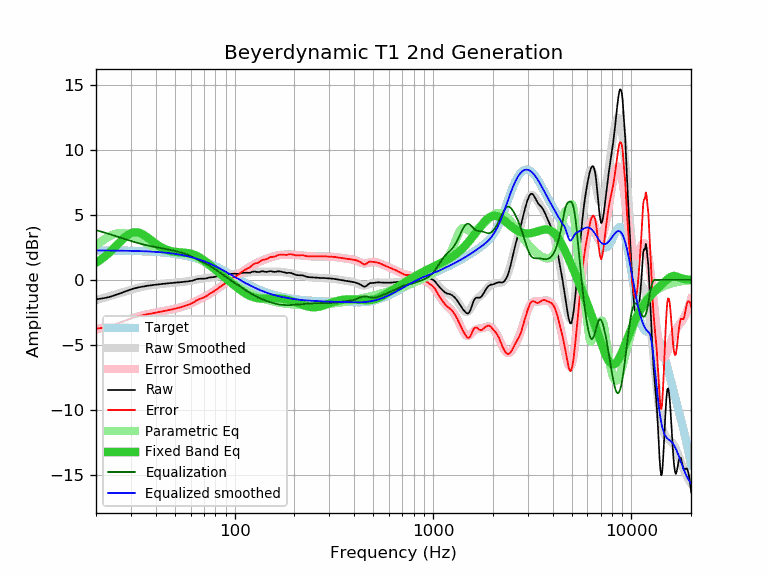

Data behind this chart, as committed beside it:
frequency, raw, error, smoothed, error_smoothed, equalization, parametric_eq, equalized_raw, equalized_smoothed, target
20, -1.50, -3.76, -1.56, -3.82, 3.82, 1.31, 2.32, 2.26, 2.26
21, -1.45, -3.71, -1.47, -3.73, 3.73, 1.52, 2.27, 2.26, 2.26
22, -1.40, -3.66, -1.38, -3.64, 3.64, 1.75, 2.23, 2.26, 2.26
23, -1.34, -3.60, -1.29, -3.55, 3.55, 2.00, 2.20, 2.25, 2.25
24, -1.26, -3.51, -1.21, -3.46, 3.46, 2.27, 2.20, 2.25, 2.25
25, -1.16, -3.41, -1.13, -3.37, 3.37, 2.54, 2.21, 2.25, 2.25
26, -1.07, -3.32, -1.05, -3.29, 3.29, 2.80, 2.22, 2.24, 2.24
27, -0.99, -3.23, -0.97, -3.21, 3.21, 3.06, 2.22, 2.24, 2.24
28, -0.90, -3.14, -0.90, -3.13, 3.13, 3.28, 2.23, 2.24, 2.24
29, -0.81, -3.05, -0.83, -3.06, 3.06, 3.46, 2.25, 2.23, 2.23
30, -0.73, -2.96, -0.76, -2.99, 2.99, 3.58, 2.25, 2.23, 2.23
31, -0.66, -2.89, -0.70, -2.92, 2.92, 3.65, 2.26, 2.22, 2.22
32, -0.61, -2.83, -0.64, -2.86, 2.86, 3.66, 2.24, 2.22, 2.22
33, -0.57, -2.78, -0.59, -2.80, 2.80, 3.62, 2.23, 2.21, 2.21
34, -0.53, -2.74, -0.54, -2.75, 2.75, 3.53, 2.21, 2.20, 2.20
35, -0.50, -2.70, -0.50, -2.70, 2.70, 3.42, 2.20, 2.20, 2.20
36, -0.46, -2.65, -0.47, -2.65, 2.65, 3.30, 2.19, 2.19, 2.19
37, -0.43, -2.61, -0.44, -2.62, 2.62, 3.16, 2.18, 2.18, 2.18
38, -0.42, -2.59, -0.41, -2.58, 2.58, 3.02, 2.16, 2.17, 2.17
39, -0.39, -2.55, -0.39, -2.55, 2.55, 2.89, 2.15, 2.16, 2.16
40, -0.37, -2.52, -0.37, -2.51, 2.51, 2.77, 2.14, 2.15, 2.15
41, -0.35, -2.49, -0.35, -2.48, 2.48, 2.66, 2.13, 2.14, 2.14
42, -0.33, -2.46, -0.33, -2.46, 2.46, 2.56, 2.12, 2.13, 2.13
43, -0.32, -2.44, -0.31, -2.43, 2.43, 2.47, 2.10, 2.11, 2.11
44, -0.30, -2.40, -0.30, -2.40, 2.40, 2.39, 2.09, 2.10, 2.10
45, -0.28, -2.37, -0.28, -2.37, 2.37, 2.33, 2.09, 2.08, 2.08
46, -0.27, -2.34, -0.27, -2.34, 2.34, 2.28, 2.07, 2.07, 2.07
47, -0.25, -2.31, -0.26, -2.31, 2.31, 2.23, 2.06, 2.05, 2.05
48, -0.24, -2.28, -0.24, -2.28, 2.28, 2.20, 2.04, 2.04, 2.04
49, -0.23, -2.25, -0.23, -2.25, 2.25, 2.17, 2.02, 2.02, 2.02
50, -0.21, -2.21, -0.22, -2.22, 2.22, 2.15, 2.01, 2.00, 2.00
51, -0.20, -2.18, -0.21, -2.19, 2.19, 2.13, 1.98, 1.98, 1.98
52, -0.19, -2.15, -0.20, -2.15, 2.15, 2.12, 1.96, 1.96, 1.96
53, -0.18, -2.12, -0.18, -2.12, 2.12, 2.11, 1.94, 1.94, 1.94
54, -0.17, -2.09, -0.17, -2.08, 2.08, 2.10, 1.91, 1.91, 1.91
55, -0.15, -2.04, -0.16, -2.05, 2.05, 2.09, 1.89, 1.89, 1.89
56, -0.14, -2.01, -0.14, -2.01, 2.01, 2.08, 1.86, 1.87, 1.87
57, -0.13, -1.97, -0.12, -1.96, 1.96, 2.07, 1.83, 1.84, 1.84
58, -0.12, -1.94, -0.11, -1.92, 1.92, 2.05, 1.80, 1.81, 1.81
59, -0.10, -1.89, -0.09, -1.87, 1.87, 2.03, 1.77, 1.79, 1.79
60, -0.08, -1.84, -0.07, -1.83, 1.83, 2.01, 1.74, 1.76, 1.76
61, -0.06, -1.79, -0.05, -1.78, 1.78, 1.98, 1.71, 1.73, 1.73
62, -0.03, -1.73, -0.02, -1.72, 1.72, 1.94, 1.69, 1.70, 1.70
63, 0.01, -1.66, -0.00, -1.67, 1.67, 1.90, 1.68, 1.67, 1.67
64, 0.05, -1.59, 0.02, -1.62, 1.62, 1.86, 1.67, 1.64, 1.64
65, 0.07, -1.54, 0.03, -1.57, 1.57, 1.81, 1.64, 1.61, 1.61
66, 0.08, -1.50, 0.05, -1.52, 1.52, 1.75, 1.60, 1.57, 1.57
67, 0.09, -1.45, 0.07, -1.47, 1.47, 1.69, 1.56, 1.54, 1.54
68, 0.09, -1.42, 0.08, -1.42, 1.42, 1.63, 1.51, 1.50, 1.50
69, 0.09, -1.38, 0.10, -1.37, 1.37, 1.56, 1.46, 1.47, 1.47
70, 0.09, -1.35, 0.11, -1.33, 1.33, 1.50, 1.41, 1.43, 1.43
71, 0.10, -1.30, 0.12, -1.28, 1.28, 1.43, 1.37, 1.40, 1.40
72, 0.12, -1.24, 0.13, -1.23, 1.23, 1.35, 1.34, 1.36, 1.36
73, 0.13, -1.19, 0.15, -1.18, 1.18, 1.28, 1.30, 1.32, 1.32
74, 0.17, -1.12, 0.16, -1.13, 1.13, 1.21, 1.29, 1.28, 1.28
75, 0.19, -1.06, 0.17, -1.07, 1.07, 1.14, 1.26, 1.24, 1.24
76, 0.20, -1.01, 0.19, -1.02, 1.02, 1.06, 1.22, 1.21, 1.21
77, 0.20, -0.97, 0.20, -0.96, 0.96, 0.99, 1.16, 1.17, 1.17
78, 0.21, -0.92, 0.22, -0.91, 0.91, 0.92, 1.12, 1.13, 1.13
79, 0.23, -0.86, 0.23, -0.85, 0.85, 0.85, 1.08, 1.09, 1.09
... 553 more rows
